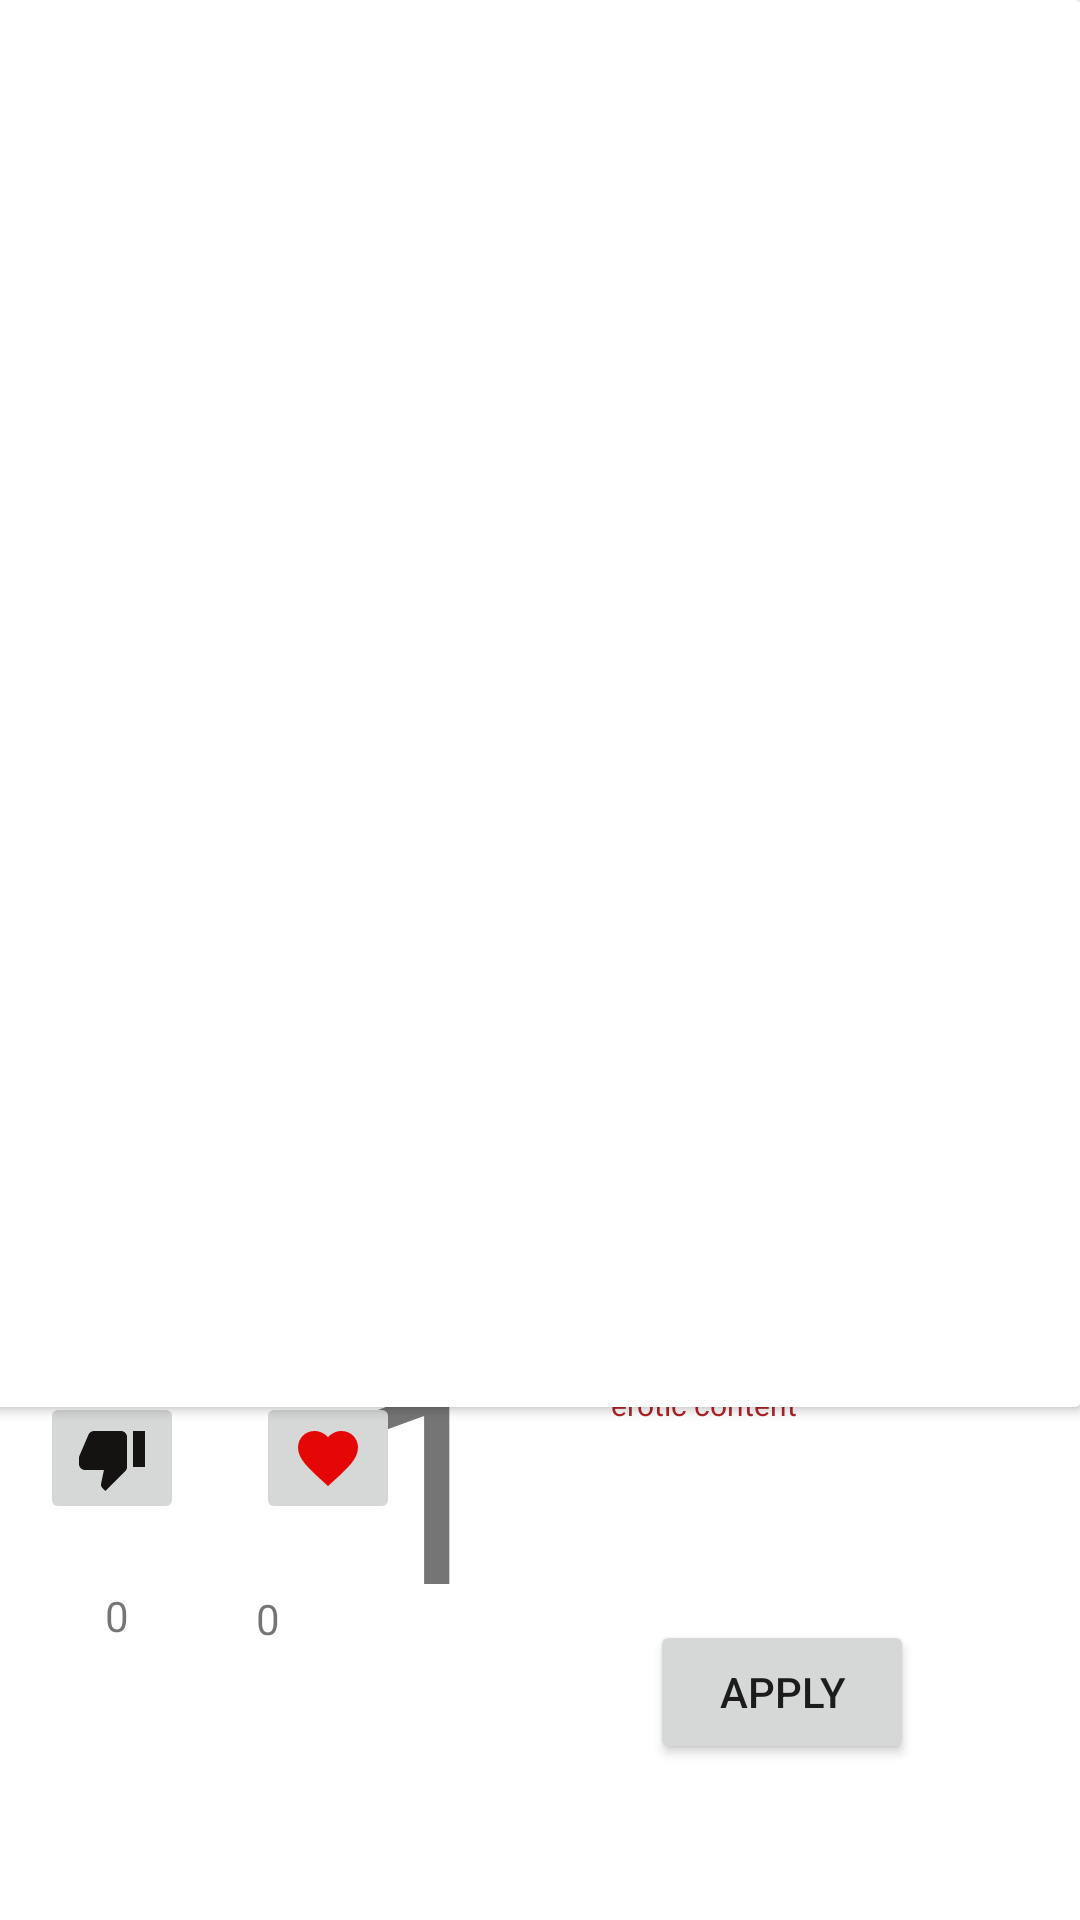

Layout XML and referenced resources for this Android screen:
<!-- AndroidManifest.xml: application theme Theme.MaterialComponents.Light.NoActionBar -->
<!-- res/layout/fragment_pokedex_ero.xml -->
<?xml version="1.0" encoding="utf-8"?>
<androidx.constraintlayout.widget.ConstraintLayout xmlns:android="http://schemas.android.com/apk/res/android"
    xmlns:app="http://schemas.android.com/apk/res-auto"
    xmlns:tools="http://schemas.android.com/tools"
    android:layout_width="match_parent"
    android:layout_height="match_parent"
    android:backgroundTint="#C61212"
    tools:context=".PokedexEro">


    <androidx.cardview.widget.CardView
        android:id="@+id/cardView2"
        android:layout_width="405dp"
        android:layout_height="469dp"
        android:background="@drawable/gradient"
        android:backgroundTintMode="multiply"
        android:visibility="visible"
        app:layout_constraintBottom_toBottomOf="parent"
        app:layout_constraintEnd_toEndOf="parent"
        app:layout_constraintHorizontal_bias="1.0"
        app:layout_constraintStart_toStartOf="parent"
        app:layout_constraintTop_toTopOf="parent"
        app:layout_constraintVertical_bias="0.0"

        >

        <ImageView
            android:id="@+id/eroImage"
            android:layout_width="match_parent"
            android:layout_height="wrap_content"
            android:focusable="true"
            android:visibility="gone"
            app:layout_constraintEnd_toEndOf="parent"
            app:layout_constraintStart_toStartOf="parent"
            app:layout_constraintTop_toTopOf="parent"

            />


    </androidx.cardview.widget.CardView>


    <TextView
        android:id="@+id/text"
        android:layout_width="114dp"
        android:layout_height="207dp"
        android:backgroundTint="@color/fire"
        android:text="1"
        android:textSize="93sp"
        app:layout_constraintBottom_toBottomOf="parent"
        app:layout_constraintEnd_toEndOf="parent"
        app:layout_constraintHorizontal_bias="0.474"
        app:layout_constraintStart_toStartOf="parent"
        app:layout_constraintTop_toTopOf="parent"
        app:layout_constraintVertical_bias="0.992" />

    <ImageButton
        android:id="@+id/imageButton4"
        android:layout_width="wrap_content"
        android:layout_height="wrap_content"
        android:layout_marginStart="44dp"
        android:layout_marginBottom="132dp"
        android:onClick="dislikeClick"
        android:src="@drawable/ic_baseline_thumb_down_24"
        app:layout_constraintBottom_toBottomOf="parent"
        app:layout_constraintEnd_toStartOf="@id/imageButton3"
        app:layout_constraintStart_toStartOf="parent" />

    <ImageButton
        android:id="@+id/imageButton3"
        android:layout_width="wrap_content"
        android:layout_height="wrap_content"
        android:layout_marginStart="24dp"
        android:layout_marginEnd="14dp"
        android:layout_marginBottom="132dp"
        android:onClick="likeClick"
        android:src="@drawable/ic_baseline_favorite_24"
        app:layout_constraintBottom_toBottomOf="parent"
        app:layout_constraintEnd_toStartOf="@+id/text"
        app:layout_constraintStart_toEndOf="@+id/imageButton4" />

    <TextView
        android:id="@+id/warning"
        android:layout_width="145dp"
        android:layout_height="70dp"
        android:layout_marginStart="5dp"
        android:layout_marginEnd="72dp"
        android:layout_marginBottom="132dp"

        android:fontFamily="@font/roboto_mono_bold"
        android:text="@string/warning"
        android:textColor="@color/fire"
        android:textSize="10sp"
        app:layout_constraintBaseline_creator="@integer/card_flip_duration_full"
        app:layout_constraintBottom_toBottomOf="parent"
        app:layout_constraintEnd_toEndOf="parent"
        app:layout_constraintHorizontal_bias="0.348"
        app:layout_constraintStart_toEndOf="@+id/text" />

    <Button
        android:id="@+id/buttonApply"
        android:layout_width="wrap_content"
        android:layout_height="wrap_content"
        android:layout_marginTop="32dp"
        android:layout_marginEnd="44dp"
        android:onClick="applyEro"
        android:text="apply"
        app:layout_constraintEnd_toEndOf="@+id/warning"
        app:layout_constraintTop_toBottomOf="@+id/warning" />

    <TextView
        android:id="@+id/dislikeCountText"
        android:layout_width="wrap_content"
        android:layout_height="wrap_content"
        android:layout_marginStart="3dp"
        android:layout_marginTop="65dp"
        android:onClick="dislikeClick"
        android:text="0"
        app:layout_constraintEnd_toEndOf="@+id/imageButton4"
        app:layout_constraintStart_toStartOf="@+id/imageButton4"
        app:layout_constraintTop_toTopOf="@+id/imageButton4" />

    <TextView
        android:id="@+id/likecountText"
        android:layout_width="wrap_content"
        android:layout_height="wrap_content"
        android:layout_marginTop="22dp"
        android:onClick="likeClick"
        android:text="@string/_0"
        app:layout_constraintStart_toStartOf="@+id/imageButton3"
        app:layout_constraintTop_toBottomOf="@+id/imageButton3" />

</androidx.constraintlayout.widget.ConstraintLayout>
<!-- resources referenced by this layout -->
<resources>
  <color name="fire">#B22328</color>
  <!-- drawable gradient (drawable) -->
  <?xml version="1.0" encoding="utf-8"?>
  <shape xmlns:android="http://schemas.android.com/apk/res/android"
      android:shape="rectangle">
      <gradient
          android:angle="-90"
          android:endColor="@android:color/white"
          android:startColor="@color/fire" />
  </shape>
  <!-- drawable ic_baseline_favorite_24 (drawable) -->
  <vector xmlns:android="http://schemas.android.com/apk/res/android"
      android:width="24dp"
      android:height="24dp"
      android:tint="#E50606"
      android:viewportWidth="24"
      android:viewportHeight="24">
      <path
          android:fillColor="@android:color/white"
          android:pathData="M12,21.35l-1.45,-1.32C5.4,15.36 2,12.28 2,8.5 2,5.42 4.42,3 7.5,3c1.74,0 3.41,0.81 4.5,2.09C13.09,3.81 14.76,3 16.5,3 19.58,3 22,5.42 22,8.5c0,3.78 -3.4,6.86 -8.55,11.54L12,21.35z" />
  </vector>
  <!-- drawable ic_baseline_thumb_down_24 (drawable) -->
  <vector xmlns:android="http://schemas.android.com/apk/res/android"
      android:width="24dp"
      android:height="24dp"
      android:tint="#151212"
      android:viewportWidth="24"
      android:viewportHeight="24">
      <path
          android:fillColor="@android:color/white"
          android:pathData="M15,3L6,3c-0.83,0 -1.54,0.5 -1.84,1.22l-3.02,7.05c-0.09,0.23 -0.14,0.47 -0.14,0.73v2c0,1.1 0.9,2 2,2h6.31l-0.95,4.57 -0.03,0.32c0,0.41 0.17,0.79 0.44,1.06L9.83,23l6.59,-6.59c0.36,-0.36 0.58,-0.86 0.58,-1.41L17,5c0,-1.1 -0.9,-2 -2,-2zM19,3v12h4L23,3h-4z" />
  </vector>
  <integer name="card_flip_duration_full">1000</integer>
  <string name="_0">0</string>
  <string name="warning" translatable="false">by clicking apply, you agree  you are over 18+ and wish to view erotic content</string>
</resources>
